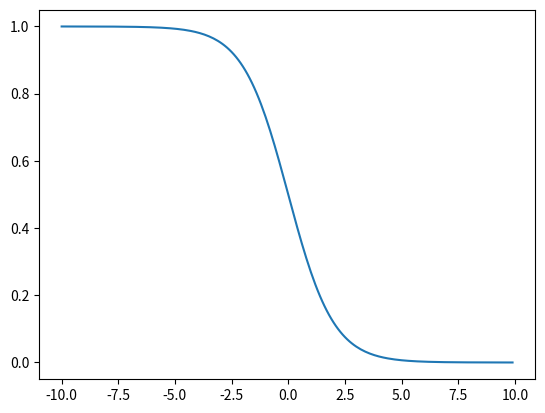

This chart was generated by the following Python code:
# _*_ coding:utf-8 _*_
"""
This file is about subplot
mainly cited from `http://matplotlib.org/examples/pylab_examples/subplots_demo.html`
"""

import numpy as np
import matplotlib.pyplot as plt


def plot_mul():
    left, width = 0.1, 0.8
    ax1 = plt.axes([left, 0.5, width, 0.45])
    ax2 = plt.axes([left, 0.3, width, 0.19])
    ax3 = plt.axes([left, 0.2, width, 0.09], sharex=ax2)
    ax4 = plt.axes([left, 0.1, width, 0.09], sharex=ax2)

    # ticks at the top of the top plot
    ax1.xaxis.tick_top()
    # remove ticks for ax2 and ax3
    ax2.xaxis.set_visible(False)
    ax3.xaxis.set_visible(False)

    # only put ticks on the bottom of ax4
    ax4.xaxis.tick_bottom()
    plt.show()


def subplot_demo1():
    # Simple data to display in various forms
    x = np.linspace(0, 2 * np.pi, 400)
    y = np.sin(x ** 2)

    # Just a figure and one subplot
    f, ax = plt.subplots()
    ax.plot(x, y)
    ax.set_title('Simple plot')
    plt.show()


def subplot_demo2():
    x = np.linspace(0, 2 * np.pi, 400)
    y = np.sin(x ** 2)

    f, ax_arr = plt.subplots(2, sharex=True)
    ax_arr[0].plot(x, y)
    ax_arr[0].set_title('sharing x axis')
    ax_arr[1].scatter(x, y)
    plt.show()


def subplot_demo3():
    # Two subplots, unpack the axes array immediately
    x = np.linspace(0, 2 * np.pi, 300)
    y = np.sin(x ** 2)

    f, (ax1, ax2) = plt.subplots(1, 2, sharey=True)
    ax1.plot(x, y)
    ax1.set_title('Sharing Y axis')
    ax2.scatter(x, y)

    plt.show()


def subplots_demo4():
    x = np.linspace(0, 2 * np.pi, 300)
    y = np.sin(x ** 2)

    f, (ax1, ax2, ax3) = plt.subplots(3, sharex=True)
    ax1.plot(x, y)
    ax1.set_title('sharing x axis')

    ax2.scatter(x, y)

    x1 = [1, 2, 3, 4, 5, 6, 7]
    y1 = [2.6, 3.6, 8.3, 56, 12.7, 8.9, 5.3]
    ax3.scatter(x1, y1)
    plt.show()


def subplots_demo5():
    x = np.linspace(0, 2 * np.pi, 300)
    y = np.sin(x ** 2)
    f, ((ax1, ax2), (ax3, ax4)) = plt.subplots(2, 2, sharex='col', sharey='row')
    ax1.plot(x, y)
    ax1.set_title('Sharing x per column, y per row')
    ax2.scatter(x, y)
    ax2.set_title('ax2')

    ax3.plot(x, 2 * y ** 2 + 1, color='r')
    ax3.set_title('ax3')
    ax4.plot(x, 2 * y ** 2 + 1, color='b')
    ax4.set_title('ax4')

    plt.show()
    pass


def subplots_demo6():
    x = np.linspace(0, 2 * np.pi, 300)
    y = np.sin(x ** 2)
    f, ax_arr = plt.subplots(2, 2)

    ax_arr[0, 0].plot(x, y)
    ax_arr[0, 0].set_title('axis 0, 0')

    ax_arr[0, 1].scatter(x, y)
    ax_arr[0, 1].set_title('axis 0, 1')

    ax_arr[1, 0].plot(x, y ** 2)
    ax_arr[1, 0].set_title('axis 1, 0')

    ax_arr[1, 1].scatter(x, y ** 2)
    ax_arr[1, 1].set_title('axis 1, 1')
    # for row 0, every element x axis hidden
    plt.setp([ax.get_xticklabels() for ax in ax_arr[0, :]], visible=False)
    # for column 1, every element y axis hidden
    plt.setp([ax.get_yticklabels() for ax in ax_arr[:, 1]], visible=False)
    plt.show()


def plot_fun():
    x = np.linspace(0.0, 1.0, 1000)
    plt.plot(x, -1 * np.log2(x) * x)
    plt.xlim(0, 1)
    plt.ylim(0, 1)
    plt.show()


def plot_sigmoid():
    def sigmoid(x):
        return 1.0 / (1 + np.exp(x))

    x = np.arange(-10., 10., 0.1)
    plt.plot(x, sigmoid(x))
    plt.show()


if __name__ == '__main__':
    plot_sigmoid()
    # plot_fun()
    # plot_mul()
    # subplot_demo1()
    # subplot_demo2()
    # subplot_demo3()
    # subplots_demo4()
    # subplots_demo5()
    # subplots_demo6()
    pass
